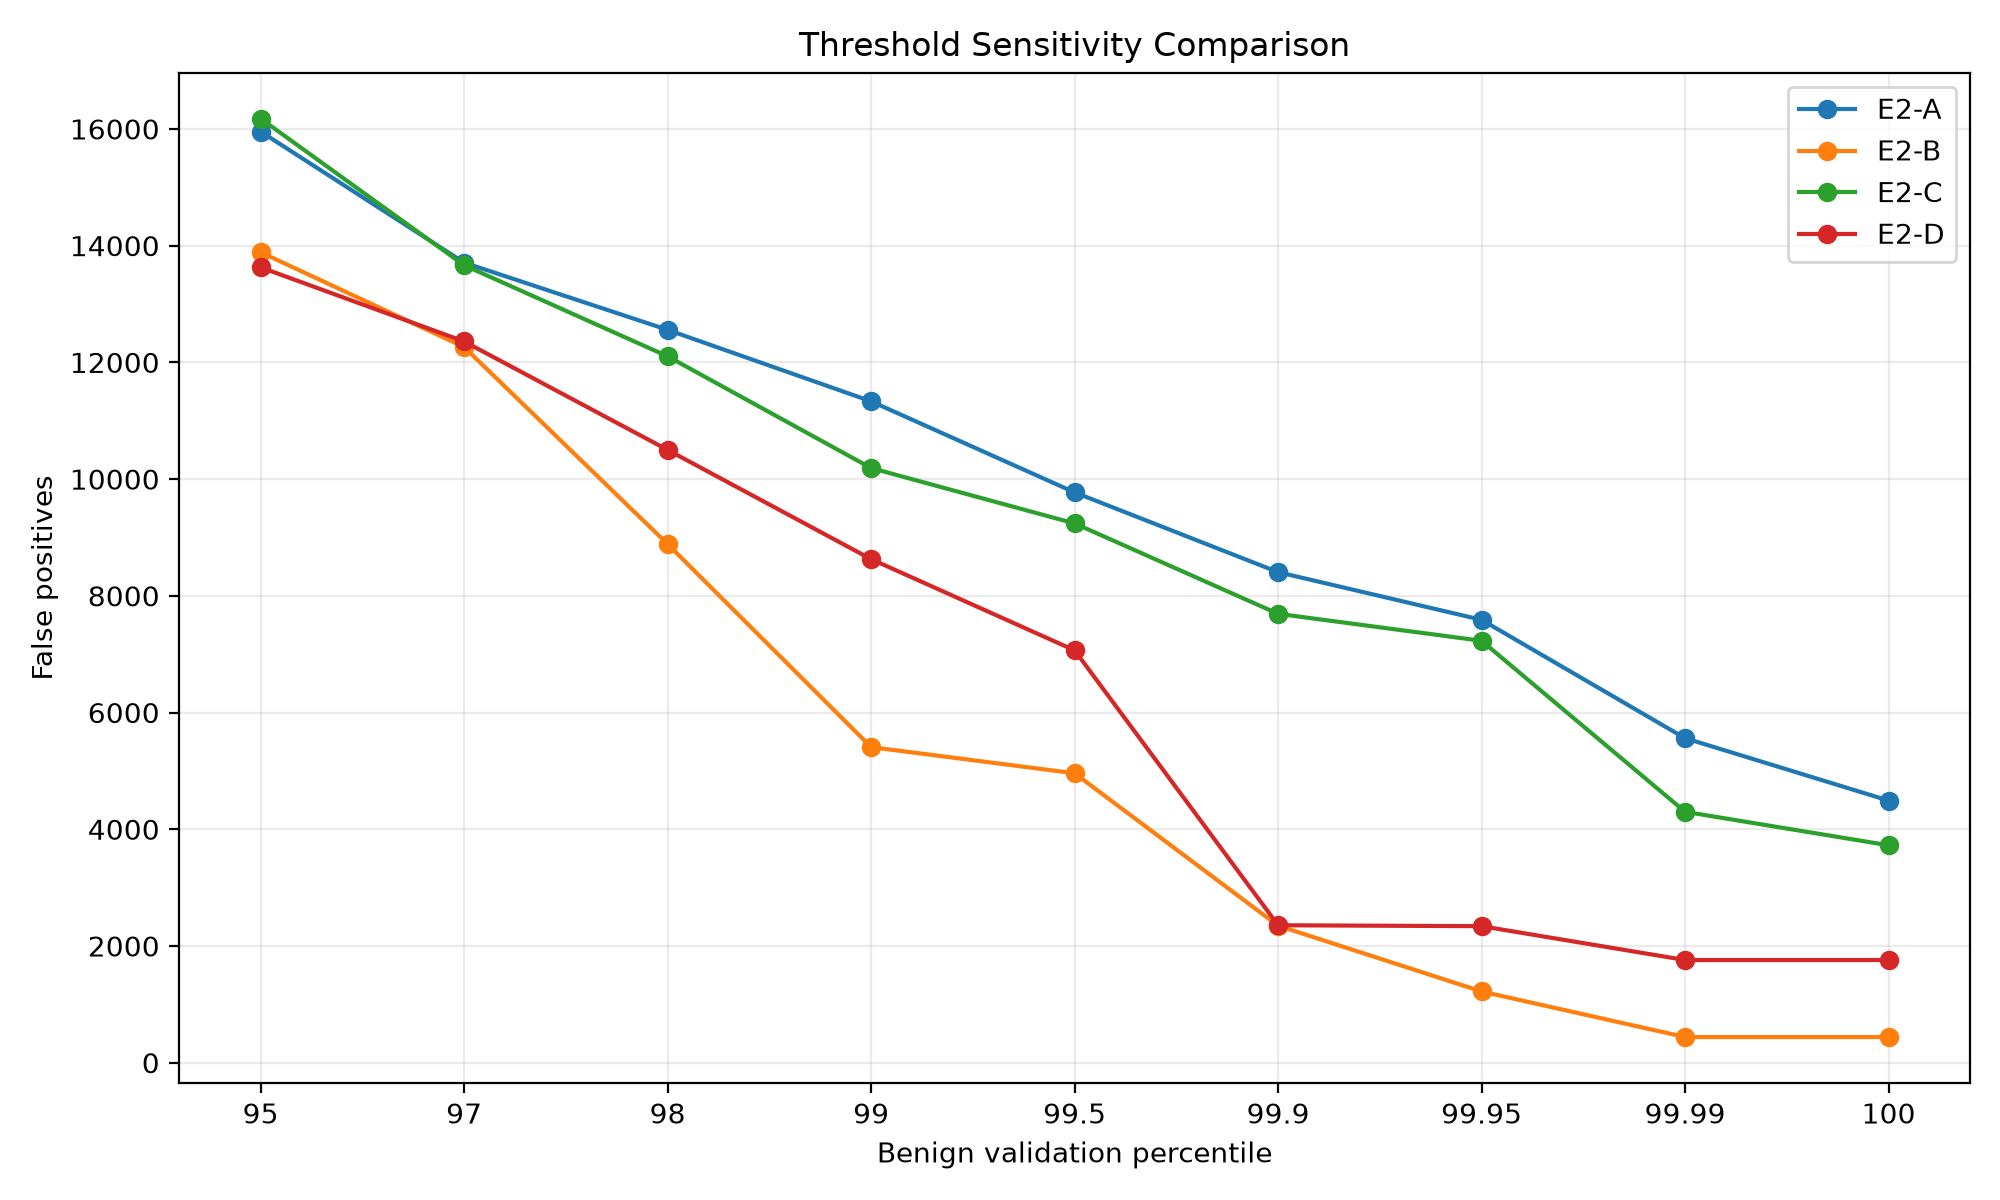

Values plotted in this chart, from the file beside it:
experiment, percentile, threshold, validation_fpr, benign_fp, benign_fpr, original_tp, original_fp, original_tn, original_fn, original_alerts, original_precision, original_recall, original_f1, original_fpr, contextual_tp, contextual_fp, contextual_tn, contextual_fn, contextual_alerts, contextual_precision, contextual_recall, contextual_f1, contextual_fpr
E2-A, 95.0, 8.327079376613262e-06, 0.05001, 968, 0.04532, 70, 15955, 84867, 0, 16025, 0.004368, 1.0, 0.008698, 0.1582, 225, 15800, 84867, 0, 16025, 0.01404, 1.0, 0.02769, 0.157
E2-A, 97.0, 1.4200288205756806e-05, 0.02997, 551, 0.0258, 70, 13709, 87113, 0, 13779, 0.00508, 1.0, 0.01011, 0.136, 225, 13554, 87113, 0, 13779, 0.01633, 1.0, 0.03213, 0.1346
E2-A, 98.0, 2.0694944105344018e-05, 0.02004, 374, 0.01751, 70, 12557, 88265, 0, 12627, 0.005544, 1.0, 0.01103, 0.1245, 225, 12402, 88265, 0, 12627, 0.01782, 1.0, 0.03501, 0.1232
E2-A, 99.0, 4.1271146328653775e-05, 0.01002, 222, 0.01039, 70, 11332, 89490, 0, 11402, 0.006139, 1.0, 0.0122, 0.1124, 225, 11177, 89490, 0, 11402, 0.01973, 1.0, 0.0387, 0.111
E2-A, 99.5, 9.002588194562122e-05, 0.004963, 121, 0.005666, 70, 9772, 91050, 0, 9842, 0.007112, 1.0, 0.01412, 0.09692, 223, 9619, 91048, 2, 9842, 0.02266, 0.9911, 0.0443, 0.09555
E2-A, 99.9, 0.000209, 0.0009833, 54, 0.002528, 70, 8405, 92417, 0, 8475, 0.00826, 1.0, 0.01638, 0.08336, 197, 8278, 92389, 28, 8475, 0.02324, 0.8756, 0.04529, 0.08223
E2-A, 99.95, 0.000289, 0.0005151, 37, 0.001732, 70, 7588, 93234, 0, 7658, 0.009141, 1.0, 0.01812, 0.07526, 157, 7501, 93166, 68, 7658, 0.0205, 0.6978, 0.03983, 0.07451
E2-A, 99.99, 0.0003964, 0.0001405, 24, 0.001124, 70, 5560, 95262, 0, 5630, 0.01243, 1.0, 0.02456, 0.05515, 126, 5504, 95163, 99, 5630, 0.02238, 0.56, 0.04304, 0.05468
E2-A, 100.0, 0.0004883, 0.0, 21, 0.0009833, 70, 4491, 96331, 0, 4561, 0.01535, 1.0, 0.03023, 0.04454, 115, 4446, 96221, 110, 4561, 0.02521, 0.5111, 0.04806, 0.04417
E2-B, 95.0, 0.0001023, 0.03994, 688, 0.03221, 70, 13887, 86935, 0, 13957, 0.005015, 1.0, 0.009981, 0.1377, 225, 13732, 86935, 0, 13957, 0.01612, 1.0, 0.03173, 0.1364
E2-B, 97.0, 0.0001725, 0.02908, 549, 0.02571, 70, 12262, 88560, 0, 12332, 0.005676, 1.0, 0.01129, 0.1216, 211, 12121, 88546, 14, 12332, 0.01711, 0.9378, 0.03361, 0.1204
E2-B, 98.0, 0.0003717, 0.02004, 359, 0.01681, 70, 8886, 91936, 0, 8956, 0.007816, 1.0, 0.01551, 0.08814, 125, 8831, 91836, 100, 8956, 0.01396, 0.5556, 0.02723, 0.08772
E2-B, 99.0, 0.0005167, 0.0081, 109, 0.005104, 70, 5407, 95415, 0, 5477, 0.01278, 1.0, 0.02524, 0.05363, 114, 5363, 95304, 111, 5477, 0.02081, 0.5067, 0.03999, 0.05327
E2-B, 99.5, 0.0005387, 0.00501, 72, 0.003371, 69, 4959, 95863, 1, 5028, 0.01372, 0.9857, 0.02707, 0.04919, 112, 4916, 95751, 113, 5028, 0.02228, 0.4978, 0.04264, 0.04883
E2-B, 99.9, 0.0007106, 0.00103, 12, 0.0005619, 69, 2347, 98475, 1, 2416, 0.02856, 0.9857, 0.05551, 0.02328, 105, 2311, 98356, 120, 2416, 0.04346, 0.4667, 0.07952, 0.02296
E2-B, 99.95, 0.0009538, 0.0004682, 6, 0.0002809, 31, 1220, 99602, 39, 1251, 0.02478, 0.4429, 0.04693, 0.0121, 59, 1192, 99475, 166, 1251, 0.04716, 0.2622, 0.07995, 0.01184
E2-B, 99.99, 0.001034, 0.0, 0, 0.0, 7, 439, 100383, 63, 446, 0.0157, 0.1, 0.02713, 0.004354, 10, 436, 100231, 215, 446, 0.02242, 0.04444, 0.02981, 0.004331
E2-B, 100.0, 0.001034, 0.0, 0, 0.0, 7, 439, 100383, 63, 446, 0.0157, 0.1, 0.02713, 0.004354, 10, 436, 100231, 215, 446, 0.02242, 0.04444, 0.02981, 0.004331
E2-C, 95.0, 1.301397496717982e-05, 0.05001, 969, 0.04537, 70, 16177, 84645, 0, 16247, 0.004308, 1.0, 0.00858, 0.1605, 225, 16022, 84645, 0, 16247, 0.01385, 1.0, 0.02732, 0.1592
E2-C, 97.0, 2.5166282284772024e-05, 0.02987, 571, 0.02674, 70, 13664, 87158, 0, 13734, 0.005097, 1.0, 0.01014, 0.1355, 225, 13509, 87158, 0, 13734, 0.01638, 1.0, 0.03224, 0.1342
E2-C, 98.0, 3.720239328686148e-05, 0.01938, 336, 0.01573, 70, 12103, 88719, 0, 12173, 0.00575, 1.0, 0.01144, 0.12, 225, 11948, 88719, 0, 12173, 0.01848, 1.0, 0.0363, 0.1187
E2-C, 99.0, 9.1675748990383e-05, 0.009692, 167, 0.007819, 70, 10189, 90633, 0, 10259, 0.006823, 1.0, 0.01355, 0.1011, 223, 10036, 90631, 2, 10259, 0.02174, 0.9911, 0.04254, 0.0997
E2-C, 99.5, 0.0001364, 0.00501, 126, 0.0059, 70, 9240, 91582, 0, 9310, 0.007519, 1.0, 0.01493, 0.09165, 215, 9095, 91572, 10, 9310, 0.02309, 0.9556, 0.0451, 0.09035
E2-C, 99.9, 0.0002884, 0.0009833, 38, 0.001779, 70, 7691, 93131, 0, 7761, 0.009019, 1.0, 0.01788, 0.07628, 147, 7614, 93053, 78, 7761, 0.01894, 0.6533, 0.03681, 0.07564
E2-C, 99.95, 0.0003267, 0.0003278, 30, 0.001405, 70, 7229, 93593, 0, 7299, 0.00959, 1.0, 0.019, 0.0717, 135, 7164, 93503, 90, 7299, 0.0185, 0.6, 0.03589, 0.07117
E2-C, 99.99, 0.0005685, 0.0001405, 11, 0.0005151, 69, 4299, 96523, 1, 4368, 0.0158, 0.9857, 0.0311, 0.04264, 110, 4258, 96409, 115, 4368, 0.02518, 0.4889, 0.0479, 0.0423
E2-C, 100.0, 0.0006169, 0.0, 6, 0.0002809, 69, 3725, 97097, 1, 3794, 0.01819, 0.9857, 0.03571, 0.03695, 109, 3685, 96982, 116, 3794, 0.02873, 0.4844, 0.05424, 0.03661
E2-D, 95.0, 7.6047916081734e-05, 0.03596, 670, 0.03137, 70, 13628, 87194, 0, 13698, 0.00511, 1.0, 0.01017, 0.1352, 225, 13473, 87194, 0, 13698, 0.01643, 1.0, 0.03232, 0.1338
E2-D, 97.0, 0.0001141, 0.02875, 577, 0.02702, 70, 12358, 88464, 0, 12428, 0.005632, 1.0, 0.0112, 0.1226, 224, 12204, 88463, 1, 12428, 0.01802, 0.9956, 0.03541, 0.1212
E2-D, 98.0, 0.0001823, 0.01971, 421, 0.01971, 70, 10500, 90322, 0, 10570, 0.006623, 1.0, 0.01316, 0.1041, 188, 10382, 90285, 37, 10570, 0.01779, 0.8356, 0.03483, 0.1031
E2-D, 99.0, 0.00028, 0.008054, 161, 0.007539, 70, 8628, 92194, 0, 8698, 0.008048, 1.0, 0.01597, 0.08558, 174, 8524, 92143, 51, 8698, 0.02, 0.7733, 0.039, 0.08468
E2-D, 99.5, 0.000361, 0.002528, 119, 0.005572, 70, 7065, 93757, 0, 7135, 0.009811, 1.0, 0.01943, 0.07007, 137, 6998, 93669, 88, 7135, 0.0192, 0.6089, 0.03723, 0.06952
E2-D, 99.9, 0.0005823, 0.00103, 28, 0.001311, 70, 2355, 98467, 0, 2425, 0.02887, 1.0, 0.05611, 0.02336, 112, 2313, 98354, 113, 2425, 0.04619, 0.4978, 0.08453, 0.02298
E2-D, 99.95, 0.0005867, 0.0004682, 27, 0.001264, 70, 2339, 98483, 0, 2409, 0.02906, 1.0, 0.05647, 0.0232, 111, 2298, 98369, 114, 2409, 0.04608, 0.4933, 0.08428, 0.02283
E2-D, 99.99, 0.00079, 0.0, 8, 0.0003746, 69, 1759, 99063, 1, 1828, 0.03775, 0.9857, 0.07271, 0.01745, 101, 1727, 98940, 124, 1828, 0.05525, 0.4489, 0.09839, 0.01716
E2-D, 100.0, 0.00079, 0.0, 8, 0.0003746, 69, 1759, 99063, 1, 1828, 0.03775, 0.9857, 0.07271, 0.01745, 101, 1727, 98940, 124, 1828, 0.05525, 0.4489, 0.09839, 0.01716
